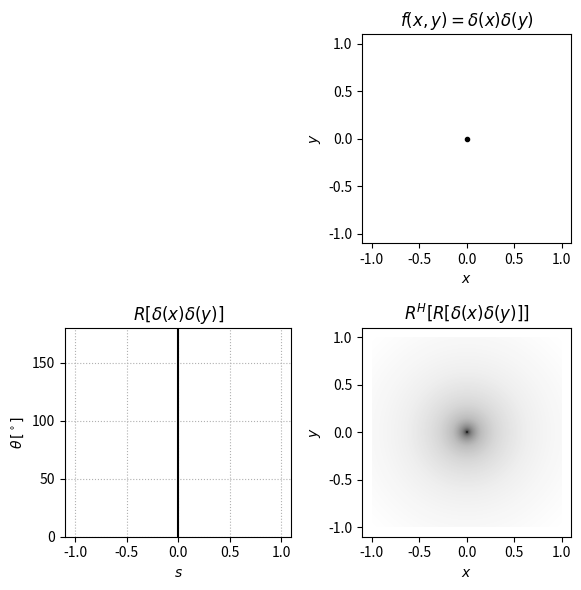

Generate this figure with matplotlib: (Note: this script raises an exception after producing the figure.)
# script to visualize the radon transform of a point source

import numpy as np
import matplotlib.pyplot as plt

x0 = 0
y0 = 0

theta = np.linspace(0, 180.0, 100)
theta_rad = np.deg2rad(theta)

x = np.linspace(-1, 1, 400)
X, Y = np.meshgrid(x, x, indexing="ij")
R = np.sqrt((X - x0) ** 2 + (Y - y0) ** 2)

fwd_back = 1 / R

fig, ax = plt.subplots(2, 2, figsize=(6, 6), tight_layout=True)

ax[0, 1].plot([x0], [y0], "k.")
s = x0 * np.cos(theta_rad) + y0 * np.sin(theta_rad)
ax[1, 0].plot(s, theta, "k")
ax[1, 1].imshow(np.log(fwd_back), extent=(-1, 1, -1, 1), origin="lower", cmap="Greys")

ax[0, 1].set_xlim(-1.1, 1.1)
ax[0, 1].set_ylim(-1.1, 1.1)
ax[1, 1].set_xlim(-1.1, 1.1)
ax[1, 1].set_ylim(-1.1, 1.1)

ax[1, 0].set_ylim(0, 180)
ax[1, 0].set_xlim(-1.1, 1.1)

ax[0, 1].set_aspect("equal")

ax[0, 1].set_xlabel(r"$x$")
ax[0, 1].set_ylabel(r"$y$")
ax[1, 1].set_xlabel(r"$x$")
ax[1, 1].set_ylabel(r"$y$")

ax[1, 0].set_xlabel(r"$s$")
ax[1, 0].set_ylabel(r"$\theta\,[^\circ]$")
ax[1, 0].grid(ls=":")

ax[0, 1].set_title(r"$f(x,y) = \delta(x) \delta(y)$")
ax[1, 0].set_title(r"$R[\delta(x) \delta(y)]$")
ax[1, 1].set_title(r"$R^H[R[\delta(x) \delta(y)]]$")

ax[0, 0].set_axis_off()

fig.savefig("../figs/fwd_back.png")
fig.show()
